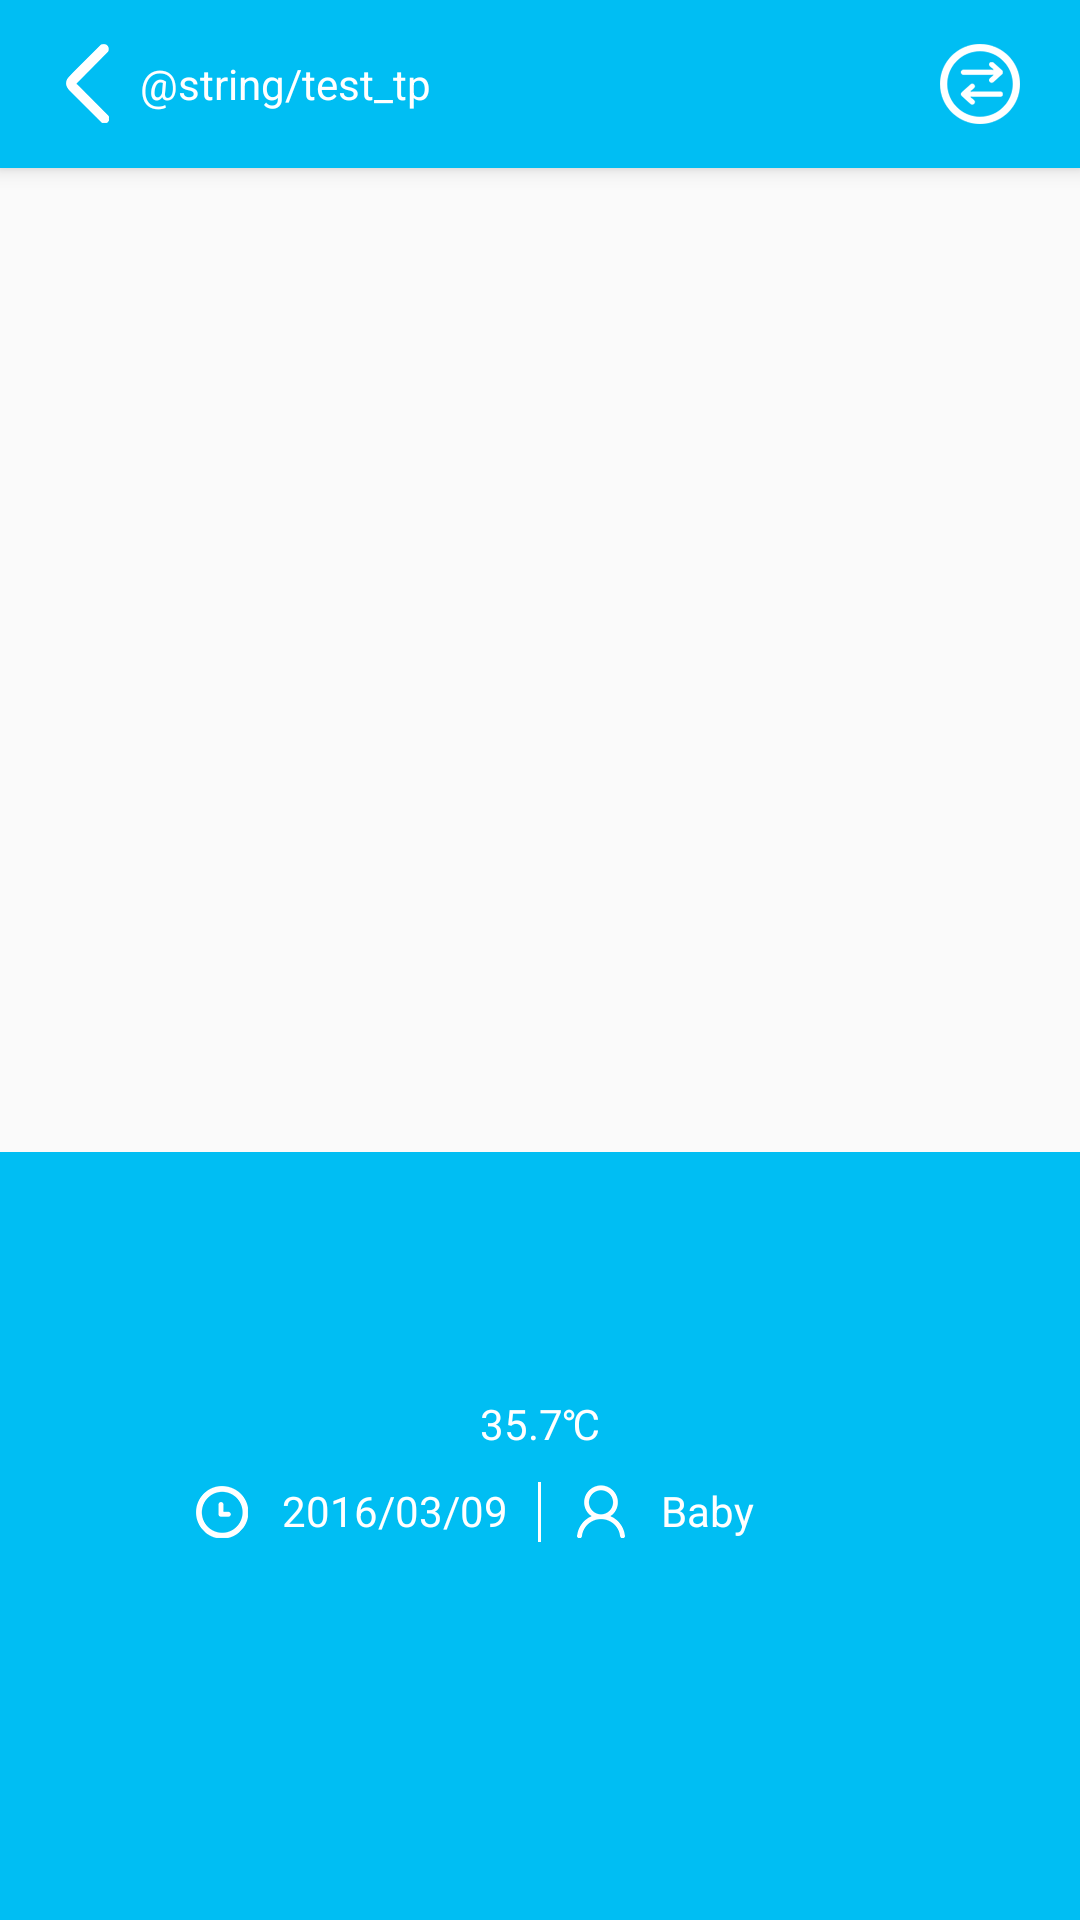

Write the Android layout XML for this screen, with the resource values it uses.
<!-- AndroidManifest.xml: application theme AppTheme -->
<!-- res/layout/activity_history.xml -->
<?xml version="1.0" encoding="utf-8"?>
<android.support.design.widget.CoordinatorLayout xmlns:android="http://schemas.android.com/apk/res/android"
    xmlns:app="http://schemas.android.com/apk/res-auto"
    xmlns:tools="http://schemas.android.com/tools"
    android:layout_width="match_parent"
    android:layout_height="match_parent"
    android:background="@drawable/main_bg"
    android:fitsSystemWindows="true"
    tools:context=".activity.HistoryActivity">

    <android.support.design.widget.AppBarLayout
        android:layout_width="match_parent"
        android:layout_height="wrap_content"
        android:theme="@style/AppTheme.AppBarOverlay">

        <android.support.v7.widget.Toolbar
            android:id="@+id/toolbar"
            android:layout_width="match_parent"
            android:layout_height="?attr/actionBarSize"
            android:background="@color/blue"
            app:popupTheme="@style/AppTheme.PopupOverlay">

            <RelativeLayout
                android:layout_width="match_parent"
                android:layout_height="match_parent"
                android:gravity="center">

                <TextView
                    android:id="@+id/tv_user"
                    android:layout_width="wrap_content"
                    android:layout_height="match_parent"
                    android:layout_alignParentLeft="true"
                    android:drawableLeft="@drawable/back"
                    android:drawablePadding="@dimen/DP_4dp"
                    android:gravity="center"
                    android:textColor="@color/white"
                    android:text="@string/test_tp" />


                <LinearLayout
                    android:layout_width="wrap_content"
                    android:layout_height="match_parent"
                    android:layout_alignParentRight="true"
                    android:layout_marginRight="@dimen/DP_20dp"
                    android:gravity="center">

                    <ImageView
                        android:layout_width="wrap_content"
                        android:layout_height="wrap_content"
                        android:background="@drawable/change_user"
                        android:gravity="center" />
                </LinearLayout>

            </RelativeLayout>

        </android.support.v7.widget.Toolbar>

    </android.support.design.widget.AppBarLayout>

    <include layout="@layout/content_history" />
</android.support.design.widget.CoordinatorLayout>
<!-- res/layout/content_history.xml (included above) -->
<?xml version="1.0" encoding="utf-8"?>
<LinearLayout xmlns:android="http://schemas.android.com/apk/res/android"
    android:layout_width="match_parent"
    android:layout_height="match_parent"
    android:orientation="vertical">

    <LinearLayout
        android:layout_width="match_parent"
        android:layout_height="0dp"
        android:layout_weight="1.5"></LinearLayout>

    <LinearLayout
        android:layout_width="match_parent"
        android:layout_height="0dp"
        android:layout_weight="1"
        android:background="@color/blue"
        android:orientation="vertical">

        <TextView
            android:layout_width="match_parent"
            android:layout_height="@dimen/DP_100dp"
            android:gravity="bottom|center_horizontal"
            android:text="35.7℃"
            android:textColor="@color/white"
            android:textSize="@dimen/SP_50sp" />

        <LinearLayout
            android:layout_marginTop="@dimen/DP_10dp"
            android:layout_width="match_parent"
            android:layout_height="wrap_content"
            android:orientation="horizontal">


            <RelativeLayout
                android:layout_width="0dp"
                android:layout_height="wrap_content"
                android:layout_weight="1"
                android:layout_marginRight="@dimen/DP_10dp">
                <ImageView
                    android:layout_centerVertical="true"
                    android:layout_toLeftOf="@+id/tv_time"
                    android:layout_width="wrap_content"
                    android:layout_height="wrap_content"
                    android:background="@drawable/time"/>

            <TextView
                android:layout_marginLeft="@dimen/DP_10dp"
                android:id="@+id/tv_time"
                android:layout_alignParentRight="true"
                android:layout_width="wrap_content"
                android:layout_height="wrap_content"
                android:text="2016/03/09"
                android:gravity="center"
                android:textColor="@color/white"
                android:textSize="@dimen/SP_14sp" />
            </RelativeLayout>

            <View
                android:layout_width="1dp"
                android:layout_height="match_parent"
                android:background="@color/white"></View>

            <RelativeLayout
                android:layout_marginLeft="@dimen/DP_10dp"
                android:layout_width="0dp"
                android:layout_height="wrap_content"
                android:layout_weight="1">
                <ImageView
                    android:id="@+id/iv_user"
                    android:layout_centerVertical="true"
                    android:layout_alignParentLeft="true"
                    android:layout_width="wrap_content"
                    android:layout_height="wrap_content"
                    android:background="@drawable/user"/>

                <TextView
                    android:layout_marginLeft="@dimen/DP_10dp"
                    android:layout_toRightOf="@+id/iv_user"
                    android:id="@+id/tv_user"
                    android:layout_width="wrap_content"
                    android:layout_height="wrap_content"
                    android:text="Baby"
                    android:gravity="center"
                    android:textColor="@color/white"
                    android:textSize="@dimen/SP_14sp" />
            </RelativeLayout>


        </LinearLayout>


    </LinearLayout>

</LinearLayout>
<!-- resources referenced by this layout -->
<resources>
  <color name="blue">#00bef3</color>
  <color name="white">#FFFFFF</color>
  <dimen name="DP_100dp">100dp</dimen>
  <dimen name="DP_10dp">10dp</dimen>
  <dimen name="DP_20dp">20dp</dimen>
  <dimen name="DP_4dp">4dp</dimen>
  <dimen name="SP_14sp">14sp</dimen>
  <!-- drawable back: png bitmap (drawable-xxhdpi, 1928 bytes) -->
  <!-- drawable change_user: png bitmap (drawable-xxhdpi, 3084 bytes) -->
  <!-- drawable main_bg: png bitmap (mipmap-xxhdpi, 276929 bytes) -->
  <!-- drawable time: png bitmap (drawable-xxhdpi, 2122 bytes) -->
  <!-- drawable user: png bitmap (drawable-xxhdpi, 2030 bytes) -->
  <style name="AppTheme.AppBarOverlay" parent="ThemeOverlay.AppCompat.Dark.ActionBar" />
  <style name="AppTheme.PopupOverlay" parent="ThemeOverlay.AppCompat.Light" />
  <style name="AppTheme" parent="Theme.AppCompat.Light.DarkActionBar">
          
          <item name="colorPrimary">@color/colorPrimary</item>
          <item name="colorPrimaryDark">@color/colorPrimaryDark</item>
          <item name="colorAccent">@color/colorAccent</item>
      </style>
  <color name="colorPrimary">#3F51B5</color>
  <color name="colorPrimaryDark">#303F9F</color>
  <color name="colorAccent">#FF4081</color>
</resources>
